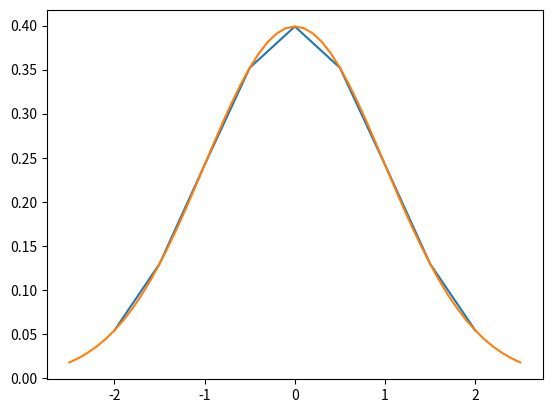

This figure's Python source:
"""
# UW Data Science
# Please run code snippets one at a time to understand what is happening.
# Snippet blocks are sectioned off with a line of ####################
"""

# Enter the following into the IPython console and press Enter
2 + 3
########################

# Highlight the following line and use CTRL+Enter to run the code.
5 + 7
########################

# Highlight the next 2 lines of code by selecting the line numbers and then press CTRL+Enter
import numpy as np
np.exp(-1**2 / 2) / np.sqrt(2 * np.pi)

########################

# Select the next 2 lines and press CTRL+Enter. What is displayed?
import os
os.getcwd()

########################

# Assign a value to an object
x = 2

# In computer science data types are very important, because the data type
# determines what you can do
# What type of variable is x?
type(x)

#########################
# Run the next 3 lines together.
y = np.exp(-x**2 / 2) / np.sqrt(2 * np.pi)
print(x)
print(y)

#########################
# Run each line one at a time.
# I want x and y to be many values not just a single value
x = np.array([-2, -1.5, -1, -.5, 0, .5, 1, 1.5, 2])
# How many values are in x? Look at the variable explorer.

# In computer languages types are very important
# What type of variable is x now?
type(x)

# What kind of data is in x?
x.dtype

y = np.exp(-x**2 / 2) / np.sqrt(2 * np.pi)

#What type of variable is y?
type(y)

# what kind of data is in y?
y.dtype

# Run the next 2 lines together.
print(x)
print(y)
##########################
# Let's create a first graph.
# Run the next 2 lines together.
import matplotlib.pyplot as plt
plt.plot(x, y)

# Run each line one at a time.
x = np.arange(start=-2.5, stop=2.6, step=0.1)
type(x)

x.dtype

y = np.exp(-x**2 / 2) / np.sqrt(2 * np.pi)

plt.plot(x, y)
plt.show()
###########################
# How many values are in x? Write a command to show the values.
